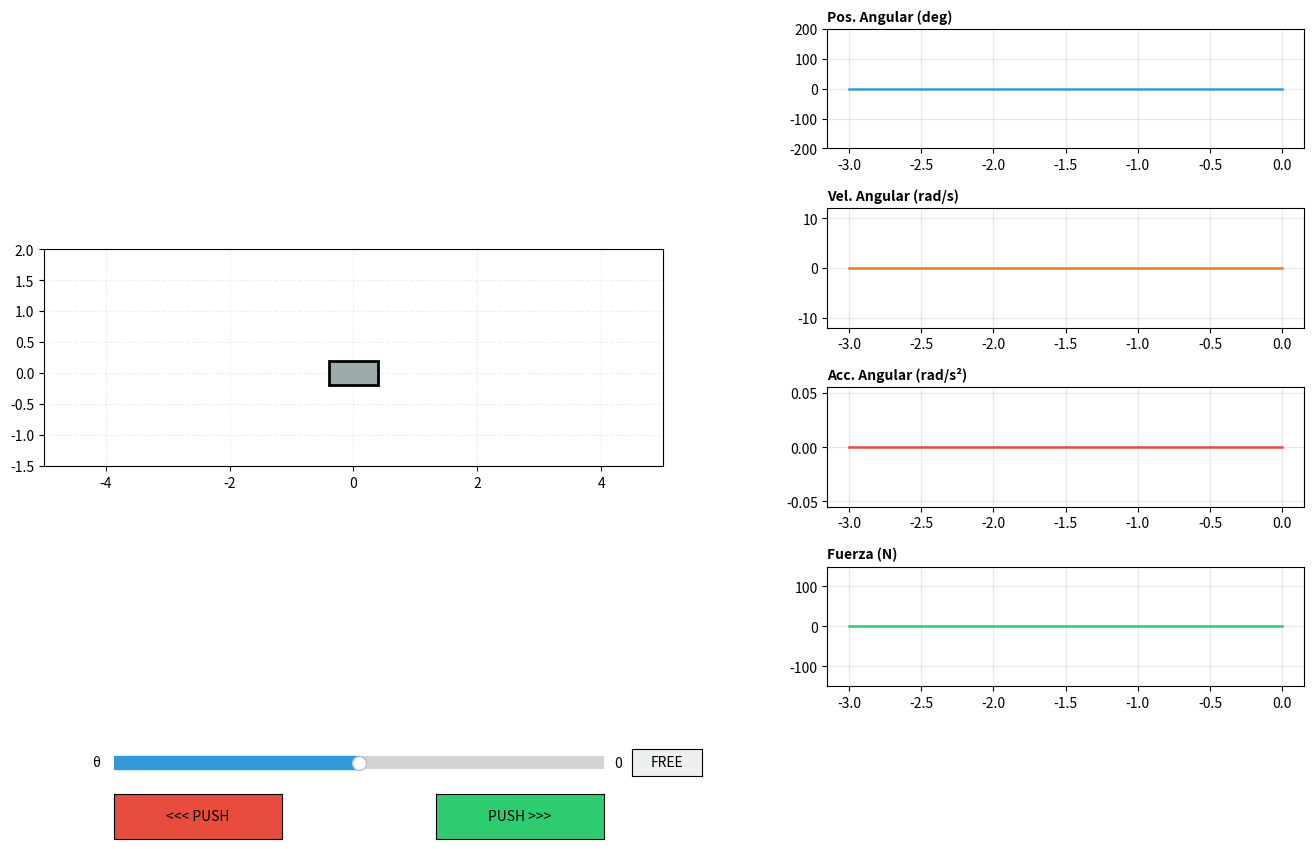

Reproduce this figure in Python.
import numpy as np
import matplotlib.pyplot as plt
from matplotlib.widgets import Slider, Button
from matplotlib.animation import FuncAnimation
import matplotlib.gridspec as gridspec

# --- CLASE PLANTA ---
class PenduloPlanta:
    def __init__(self, M=1.0, m=0.3, l=0.5, g=9.81, dt=0.015, b=0.05, d=0.05):
        self.M, self.m, self.l, self.g, self.dt = M, m, l, g, dt
        self.b, self.d = b, d
        self.estado = np.array([0.0, 0.0, 0.0, 0.0])
        self.f_imp = 0.0
        self.d_imp = 0

    def aplicar_patada(self, mag):
        self.f_imp = mag
        self.d_imp = 5 

    def calcular_fisica(self, F_ext):
        x, x_p, theta, theta_p = self.estado
        st, ct = np.sin(theta), np.cos(theta)
        F_neta = F_ext - (self.d * x_p)
        temp = (-F_neta - self.m * self.l * (theta_p**2) * st) / (self.M + self.m)
        num_theta = (self.g * st) + (ct * temp) - (self.b * theta_p / (self.m * self.l))
        den_theta = self.l * (4/3 - (self.m * ct**2) / (self.M + self.m))
        theta_pp = num_theta / den_theta
        x_pp = (F_neta + self.m * self.l * (theta_pp * ct - (theta_p**2) * st)) / (self.M + self.m)
        return x_pp, theta_pp

    def actualizar(self, F_ext=None):
        if F_ext is None:
            F = self.f_imp if self.d_imp > 0 else 0.0
            if self.d_imp > 0: self.d_imp -= 1
        else:
            F = F_ext

        x_pp, theta_pp = self.calcular_fisica(F)
        self.estado[1] += x_pp * self.dt
        self.estado[0] += self.estado[1] * self.dt
        self.estado[3] += theta_pp * self.dt
        self.estado[2] += self.estado[3] * self.dt
        self.estado[2] = (self.estado[2] + np.pi) % (2 * np.pi) - np.pi
        return F, theta_pp

# --- CLASE SIMULADOR INTEGRADO ---
class Simulador:
    def __init__(self, planta):
        self.planta = planta
        self.agarrado = False
        self.max_pts = 200 # Más puntos para mejor resolución temporal
        
        self.fig = plt.figure(figsize=(14, 9))
        gs = gridspec.GridSpec(4, 2, figure=self.fig, width_ratios=[1.3, 1], hspace=0.5, wspace=0.3)

        # 1. Ventana del Péndulo
        self.ax_sim = self.fig.add_subplot(gs[:, 0])
        self.ax_sim.set_xlim(-5, 5); self.ax_sim.set_ylim(-1.5, 2.0)
        self.ax_sim.set_aspect('equal')
        self.ax_sim.grid(True, alpha=0.2, linestyle='--')
        self.linea, = self.ax_sim.plot([], [], 'o-', lw=6, color='#2c3e50', markersize=12, zorder=3)
        self.carro = plt.Rectangle((-0.4, -0.2), 0.8, 0.4, fc="#9eabac", ec='black', lw=2, zorder=2)
        self.ax_sim.add_patch(self.carro)

        # 2. Telemetría
        self.axs_tele = [self.fig.add_subplot(gs[i, 1]) for i in range(4)]
        titulos = ['Pos. Angular (deg)', 'Vel. Angular (rad/s)', 'Acc. Angular (rad/s²)', 'Fuerza (N)']
        colores = ['#3498db', '#e67e22', '#e74c3c', '#2ecc71']
        self.lines_tele = []
        self.t_axis = np.linspace(-self.max_pts * planta.dt, 0, self.max_pts)
        self.buffers = [np.zeros(self.max_pts) for _ in range(4)]

        for i, ax in enumerate(self.axs_tele):
            line, = ax.plot(self.t_axis, self.buffers[i], color=colores[i], lw=1.8)
            self.lines_tele.append(line)
            ax.set_title(titulos[i], fontsize=10, fontweight='bold', loc='left')
            ax.grid(True, alpha=0.3)
            # Límites en Y mejorados
            if i == 0: ax.set_ylim(-200, 200)
            elif i == 1: ax.set_ylim(-12, 12) # Eje de velocidad más amplio
            elif i == 3: ax.set_ylim(-150, 150)

        plt.subplots_adjust(bottom=0.2, left=0.05, right=0.95, top=0.93)

        # --- WIDGETS ---
        ax_ang = plt.axes([0.1, 0.1, 0.35, 0.03])
        self.s_ang = Slider(ax_ang, 'θ ', -180.0, 180.0, valinit=0.0, color='#3498db')
        self.s_ang.on_changed(self.agarrar_pendulo)
        
        # Botón FREE
        ax_sol = plt.axes([0.47, 0.1, 0.05, 0.03])
        self.btn_soltar = Button(ax_sol, 'FREE', color='#ecf0f1', hovercolor='#bdc3c7')
        self.btn_soltar.on_clicked(self.soltar_pendulo)
        
        ax_izq = plt.axes([0.1, 0.03, 0.12, 0.05])
        self.btn_izq = Button(ax_izq, '<<< PUSH', color='#e74c3c', hovercolor='#c0392b')
        self.btn_izq.on_clicked(lambda x: self.dar_patada(-60))
        
        ax_der = plt.axes([0.33, 0.03, 0.12, 0.05])
        self.btn_der = Button(ax_der, 'PUSH >>>', color='#2ecc71', hovercolor='#27ae60')
        self.btn_der.on_clicked(lambda x: self.dar_patada(60))

    def agarrar_pendulo(self, val):
        self.agarrado = True
        self.planta.estado[2] = np.deg2rad(-val)
        self.planta.estado[3] = 0; self.planta.estado[1] = 0

    def soltar_pendulo(self, event):
        self.agarrado = False

    def dar_patada(self, mag):
        self.agarrado = False
        self.planta.aplicar_patada(mag)

    def loop(self, frame):
        fuerza, acc_ang = 0.0, 0.0
        if not self.agarrado:
            fuerza, acc_ang = self.planta.actualizar()
            self.s_ang.eventson = False
            self.s_ang.set_val(np.rad2deg(-self.planta.estado[2]))
            self.s_ang.eventson = True
        
        # Telemetría
        datos = [self.planta.estado[2], self.planta.estado[3], acc_ang, fuerza]
        for i in range(4):
            val = np.rad2deg(datos[i]) if i == 0 else datos[i]
            self.buffers[i] = np.roll(self.buffers[i], -1); self.buffers[i][-1] = val
            self.lines_tele[i].set_ydata(self.buffers[i])
            # Autoescala dinámica para aceleración y velocidad si superan los límites
            if i == 1 or i == 2:
                self.axs_tele[i].relim()
                self.axs_tele[i].autoscale_view()

        # Visual Péndulo
        x, _, theta, _ = self.planta.estado
        px = x + (self.planta.l*2)*np.sin(theta)
        py = (self.planta.l*2)*np.cos(theta)
        self.carro.set_xy((x - 0.4, -0.2))
        self.linea.set_data([x, px], [0, py])
        self.ax_sim.set_xlim(x - 4, x + 4)
        return self.linea, self.carro

if __name__ == "__main__":
    p = PenduloPlanta(M=2, m=0.2, dt=0.015)
    sim = Simulador(p)
    ani = FuncAnimation(sim.fig, sim.loop, interval=15, blit=False)
    plt.show()
